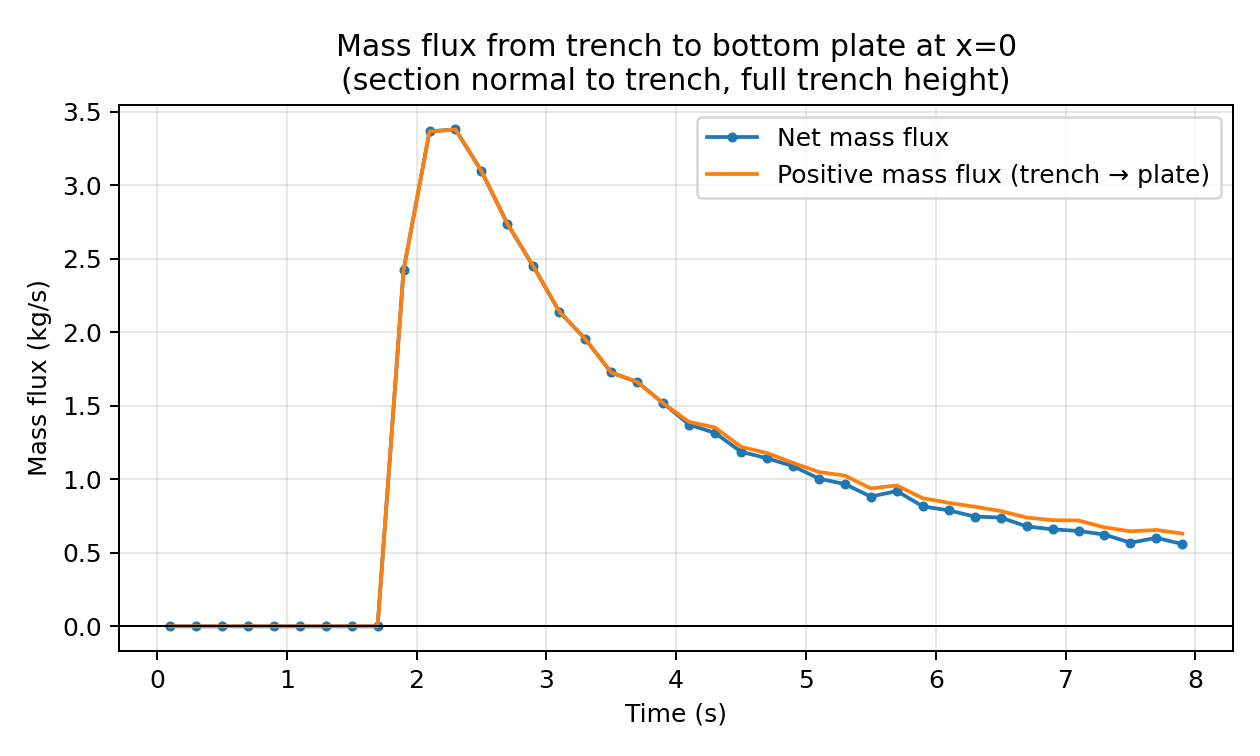

The file beside this chart, header and first rows:
time_s, net_crossings, pos_crossings, neg_crossings, net_mass_flux_kg_s, positive_mass_flux_kg_s
1.000000000000000056e-01, 0.000000000000000000e+00, 0.000000000000000000e+00, 0.000000000000000000e+00, 0.000000000000000000e+00, 0.000000000000000000e+00
3.000000000000000444e-01, 0.000000000000000000e+00, 0.000000000000000000e+00, 0.000000000000000000e+00, 0.000000000000000000e+00, 0.000000000000000000e+00
5.000000000000000000e-01, 0.000000000000000000e+00, 0.000000000000000000e+00, 0.000000000000000000e+00, 0.000000000000000000e+00, 0.000000000000000000e+00
7.000000000000000666e-01, 0.000000000000000000e+00, 0.000000000000000000e+00, 0.000000000000000000e+00, 0.000000000000000000e+00, 0.000000000000000000e+00
9.000000000000000222e-01, 0.000000000000000000e+00, 0.000000000000000000e+00, 0.000000000000000000e+00, 0.000000000000000000e+00, 0.000000000000000000e+00
1.100000000000000089e+00, 0.000000000000000000e+00, 0.000000000000000000e+00, 0.000000000000000000e+00, 0.000000000000000000e+00, 0.000000000000000000e+00
1.300000000000000044e+00, 0.000000000000000000e+00, 0.000000000000000000e+00, 0.000000000000000000e+00, 0.000000000000000000e+00, 0.000000000000000000e+00
1.500000000000000000e+00, 0.000000000000000000e+00, 0.000000000000000000e+00, 0.000000000000000000e+00, 0.000000000000000000e+00, 0.000000000000000000e+00
1.700000000000000178e+00, 0.000000000000000000e+00, 0.000000000000000000e+00, 0.000000000000000000e+00, 0.000000000000000000e+00, 0.000000000000000000e+00
1.900000000000000133e+00, 1.087000000000000000e+03, 1.087000000000000000e+03, 0.000000000000000000e+00, 2.422067144626436797e+00, 2.422067144626436797e+00
2.100000000000000089e+00, 1.511000000000000000e+03, 1.511000000000000000e+03, 0.000000000000000000e+00, 3.366829305915866044e+00, 3.366829305915866044e+00
2.300000000000000266e+00, 1.517000000000000000e+03, 1.517000000000000000e+03, 0.000000000000000000e+00, 3.380198581783169232e+00, 3.380198581783169232e+00
2.500000000000000000e+00, 1.390000000000000000e+03, 1.390000000000000000e+03, 0.000000000000000000e+00, 3.097215575925250430e+00, 3.097215575925250430e+00
2.700000000000000178e+00, 1.229000000000000000e+03, 1.229000000000000000e+03, 0.000000000000000000e+00, 2.738473340152613122e+00, 2.738473340152613122e+00
2.900000000000000355e+00, 1.099000000000000000e+03, 1.099000000000000000e+03, 0.000000000000000000e+00, 2.448805696361043172e+00, 2.448805696361043172e+00
3.100000000000000089e+00, 9.610000000000000000e+02, 9.610000000000000000e+02, 0.000000000000000000e+00, 2.141312351413068527e+00, 2.141312351413068527e+00
3.300000000000000266e+00, 8.770000000000000000e+02, 8.770000000000000000e+02, 0.000000000000000000e+00, 1.954142489270823235e+00, 1.954142489270823235e+00
3.500000000000000000e+00, 7.750000000000000000e+02, 7.750000000000000000e+02, 0.000000000000000000e+00, 1.726864799526668381e+00, 1.726864799526668381e+00
3.700000000000000178e+00, 7.460000000000000000e+02, 7.460000000000000000e+02, 0.000000000000000000e+00, 1.662246632834702531e+00, 1.662246632834702531e+00
3.900000000000000355e+00, 6.810000000000000000e+02, 6.810000000000000000e+02, 0.000000000000000000e+00, 1.517412810938917556e+00, 1.517412810938917556e+00
4.100000000000000533e+00, 6.160000000000000000e+02, 6.240000000000000000e+02, 8.000000000000000000e+00, 1.372578989043132358e+00, 1.390404690199537052e+00
4.299999999999999822e+00, 5.900000000000000000e+02, 6.070000000000000000e+02, 1.700000000000000000e+01, 1.314645460284818324e+00, 1.352525075242177577e+00
4.500000000000000000e+00, 5.330000000000000000e+02, 5.480000000000000000e+02, 1.500000000000000000e+01, 1.187637339545437598e+00, 1.221060529213695789e+00
4.700000000000000178e+00, 5.130000000000000000e+02, 5.290000000000000000e+02, 1.600000000000000000e+01, 1.143073086654426973e+00, 1.178724488967235473e+00
4.900000000000000355e+00, 4.890000000000000000e+02, 4.990000000000000000e+02, 1.000000000000000000e+01, 1.089595983185214001e+00, 1.111878109630719313e+00
5.100000000000000533e+00, 4.510000000000000000e+02, 4.710000000000000000e+02, 2.000000000000000000e+01, 1.004923902692293369e+00, 1.049488155583304216e+00
5.300000000000000711e+00, 4.340000000000000000e+02, 4.600000000000000000e+02, 2.600000000000000000e+01, 9.670442877349342270e-01, 1.024977816493248373e+00
5.500000000000000000e+00, 3.960000000000000000e+02, 4.210000000000000000e+02, 2.500000000000000000e+01, 8.823722072420138174e-01, 9.380775233557772097e-01
5.700000000000000178e+00, 4.130000000000000000e+02, 4.300000000000000000e+02, 1.700000000000000000e+01, 9.202518221993729597e-01, 9.581314371567321020e-01
5.900000000000000355e+00, 3.660000000000000000e+02, 3.910000000000000000e+02, 2.500000000000000000e+01, 8.155258279054975468e-01, 8.712311440192610501e-01
6.100000000000000533e+00, 3.540000000000000000e+02, 3.770000000000000000e+02, 2.300000000000000000e+01, 7.887872761708910607e-01, 8.400361669955536126e-01
6.300000000000000711e+00, 3.350000000000000000e+02, 3.650000000000000000e+02, 3.000000000000000000e+01, 7.464512359244308559e-01, 8.132976152609470155e-01
6.500000000000000000e+00, 3.320000000000000000e+02, 3.520000000000000000e+02, 2.000000000000000000e+01, 7.397665979907792622e-01, 7.843308508817899982e-01
6.700000000000000178e+00, 3.050000000000000000e+02, 3.320000000000000000e+02, 2.700000000000000000e+01, 6.796048565879145853e-01, 7.397665979907792622e-01
6.900000000000000355e+00, 2.960000000000000000e+02, 3.240000000000000000e+02, 2.800000000000000000e+01, 6.595509427869596930e-01, 7.219408968343749011e-01
7.100000000000000533e+00, 2.910000000000000000e+02, 3.230000000000000000e+02, 3.200000000000000000e+01, 6.484098795642070368e-01, 7.197126841898243699e-01
7.300000000000000711e+00, 2.800000000000000000e+02, 3.020000000000000000e+02, 2.200000000000000000e+01, 6.238995404741511930e-01, 6.729202186542629915e-01
7.500000000000000000e+00, 2.550000000000000000e+02, 2.900000000000000000e+02, 3.500000000000000000e+01, 5.681942243603876896e-01, 6.461816669196565055e-01
7.700000000000000178e+00, 2.700000000000000000e+02, 2.940000000000000000e+02, 2.400000000000000000e+01, 6.016174140286457694e-01, 6.550945174978586305e-01
7.900000000000000355e+00, 2.510000000000000000e+02, 2.830000000000000000e+02, 3.200000000000000000e+01, 5.592813737821854536e-01, 6.305841784078027867e-01
